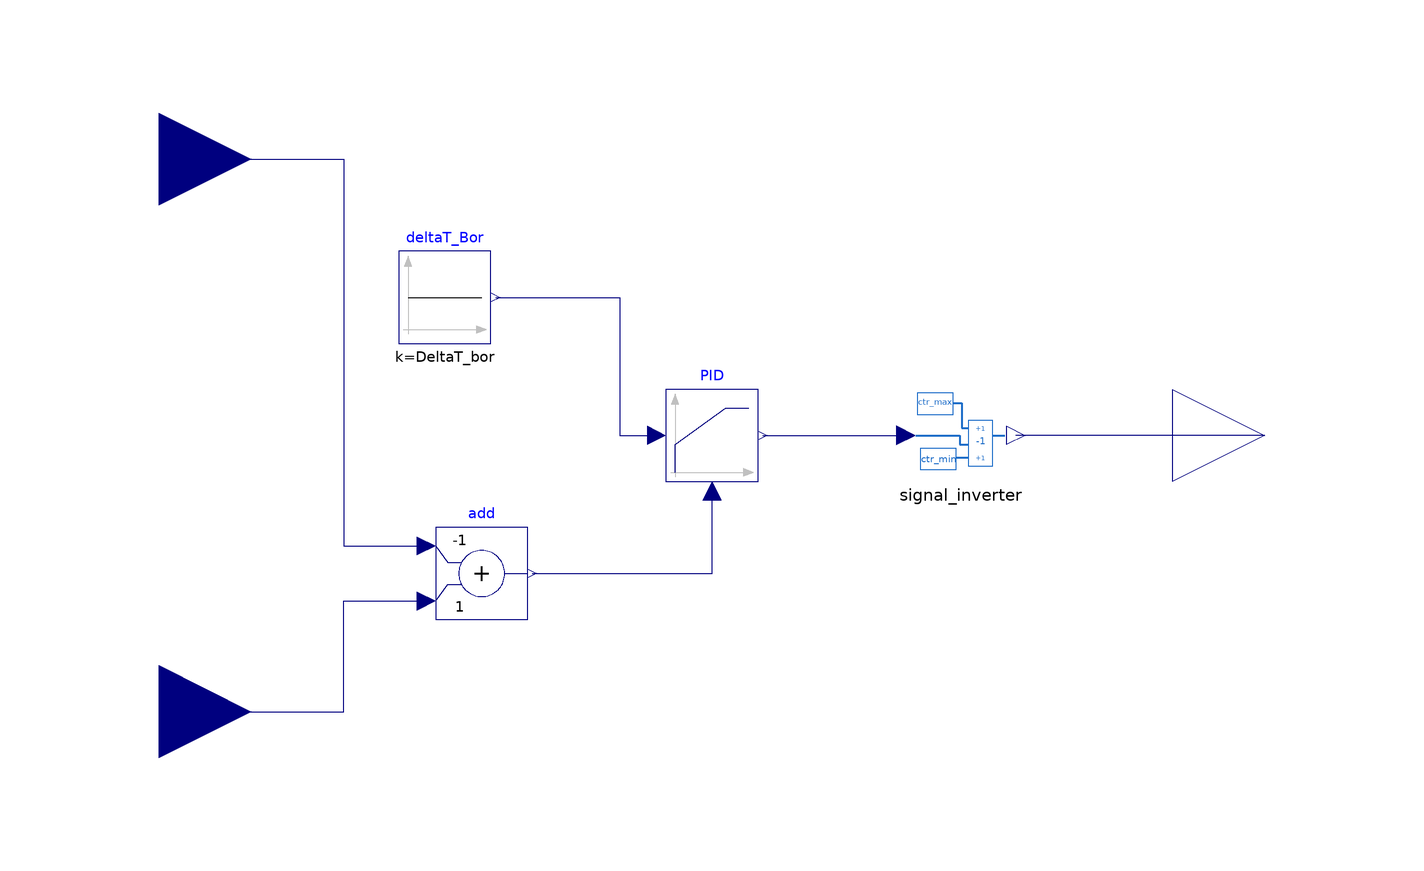

Above is the diagram view of the following Modelica model: its components placed by their Placement annotations and its connect equations drawn as lines.

model CBM1_pump_const
  extends components.Control.Partial.icon;
  parameter Real DeltaT_bor = 5 "Temperature difference between supply and return of the borehole";
  parameter Real mflow_min = 0 "minimal mass flow rate of the primary circuit";
  parameter Real mflow_max = 2 "nominal mass flow rate of the primary circuit";

  Modelica.Blocks.Interfaces.RealInput T_Bor_in(unit="K") annotation (
    Placement(transformation(origin = {-120, 60}, extent = {{-20, -20}, {20, 20}}), iconTransformation(origin = {-100, 60}, extent = {{-20, -20}, {20, 20}})));
  Modelica.Blocks.Interfaces.RealInput T_Bor_out(unit="K") annotation (
    Placement(transformation(origin = {-120, -60}, extent = {{-20, -20}, {20, 20}}), iconTransformation(origin = {-100, -60}, extent = {{-20, -20}, {20, 20}})));
  Modelica.Blocks.Interfaces.RealOutput Control_m_flow(unit="kg/s") annotation (
    Placement(transformation(origin = {120, 0}, extent = {{-20, -20}, {20, 20}}), iconTransformation(origin = {110, 0}, extent = {{-10, -10}, {10, 10}})));
  Modelica.Blocks.Math.Add add(k1=-1, k2=+1)     annotation (
    Placement(transformation(origin = {-50, -30}, extent = {{-10, -10}, {10, 10}})));
  Modelica.Blocks.Continuous.LimPID PID(
    yMax=mflow_max,
    yMin=mflow_min,
    k=0.001,                                                             Ti = 20,
    Td=0.001)                                                                             annotation (
    Placement(transformation(                  extent = {{-10, -10}, {10, 10}})));
  Modelica.Blocks.Sources.Constant deltaT_Bor(k=DeltaT_bor)
                                                     annotation (
    Placement(transformation(origin={-58,30},    extent = {{-10, -10}, {10, 10}})));
  FPSS.components.Control.signal_inverter_min_max signal_inverter(ctr_max=
        mflow_max, ctr_min=mflow_min)
    annotation (Placement(transformation(extent={{44,-10},{64,10}})));
equation
  connect(deltaT_Bor.y, PID.u_s) annotation (
    Line(points={{-47,30},{-20,30},{-20,0},{-12,0}},   color = {0, 0, 127}));
  connect(T_Bor_in, add.u1) annotation (
    Line(points = {{-120, 60}, {-80, 60}, {-80, -24}, {-62, -24}}, color = {0, 0, 127}));
  connect(T_Bor_out, add.u2) annotation (
    Line(points = {{-120, -60}, {-80, -60}, {-80, -36}, {-62, -36}}, color = {0, 0, 127}));
  connect(add.y, PID.u_m)
    annotation (Line(points={{-39,-30},{0,-30},{0,-12}}, color={0,0,127}));
  connect(PID.y, signal_inverter.controler_signal)
    annotation (Line(points={{11,0},{42,0}}, color={0,0,127}));
  connect(Control_m_flow, signal_inverter.inverted_signal)
    annotation (Line(points={{120,0},{66,0}}, color={0,0,127}));
  annotation (
    Documentation(info = "<html><head></head><body>Delta T between T_Bor_in and T_Bor_out is controlled to 3<div>Thats a usaual value (sagt Anne, bzw Nutzerhandbuch von WP)</div><div><br></div><div>Laut Gesetzt dürfen sich die Temperaturen nicht mehr als 6K unterscheiden</div><div><br></div><div>Minimum mass flow</div><div><div>Experiment 1 : 2.8 kg/s</div><div>Experiment 2,3,4 : 0.167 kg/s</div></div><div><br></div><div>Maximum mass flow:</div><div><div>Experiment 1 : 3.1326 kg/s</div></div><div>Experiment 2,3,4 : 0.438 kg/s</div><div><br></div><div><br></div></body></html>"));
end CBM1_pump_const;